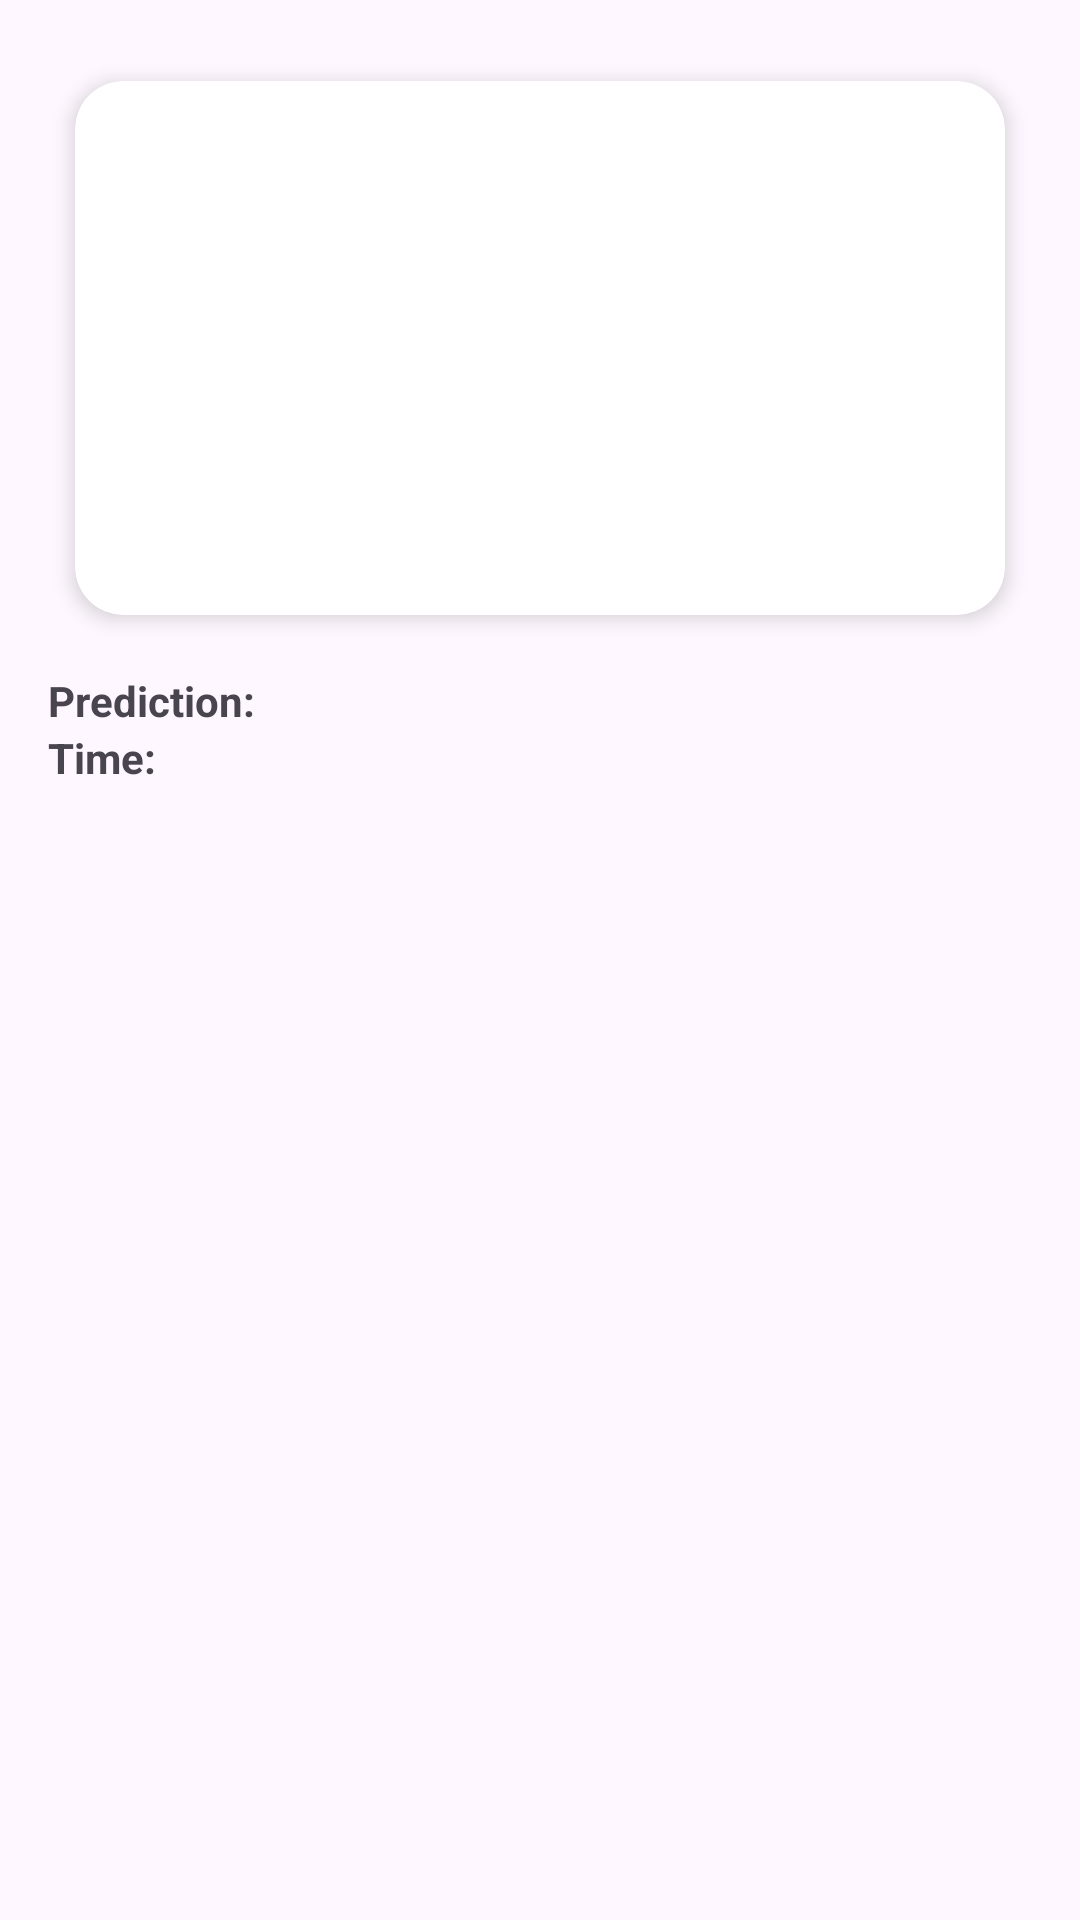

Android layout source for this screen:
<!-- AndroidManifest.xml: application theme Theme.Cropchecker -->
<!-- res/layout/dialog_history_detail.xml -->
<?xml version="1.0" encoding="utf-8"?>
<LinearLayout xmlns:android="http://schemas.android.com/apk/res/android"
    xmlns:card_view="http://schemas.android.com/apk/res-auto"
    android:layout_width="match_parent"
    android:layout_height="wrap_content"
    android:orientation="vertical"
    android:padding="16dp">

    
    <androidx.cardview.widget.CardView
        android:layout_width="match_parent"
        android:layout_height="200dp"
        android:layout_marginBottom="8dp"
        card_view:cardCornerRadius="16dp"
        card_view:cardElevation="4dp"
        card_view:cardUseCompatPadding="true">

        <ImageView
            android:id="@+id/imageViewHistory"
            android:layout_width="match_parent"
            android:layout_height="match_parent"
            android:scaleType="centerCrop" />
    </androidx.cardview.widget.CardView>
    <TextView
        android:id="@+id/textViewPrediction"
        android:layout_width="wrap_content"
        android:layout_height="wrap_content"
        android:text="Prediction:"
        android:textStyle="bold" />

    <TextView
        android:id="@+id/textViewTime"
        android:layout_width="wrap_content"
        android:layout_height="wrap_content"
        android:text="Time:"
        android:textStyle="bold"
        android:layout_marginBottom="4dp" />


    <TextView
        android:id="@+id/textViewRemedy"
        android:layout_width="match_parent"
        android:layout_height="wrap_content"
        android:textColor="@android:color/black"
        android:textSize="16sp"
        android:layout_marginTop="8dp"
        />


</LinearLayout>
<!-- resources referenced by this layout -->
<resources>
  <style name="Theme.Cropchecker" parent="Base.Theme.Cropchecker" />
  <style name="Base.Theme.Cropchecker" parent="Theme.Material3.DayNight.NoActionBar">
          <item name="android:statusBarColor" tools:targetApi="30"> @color/GREEN</item>
          
          
      </style>
  <color name="GREEN">#1D503A</color>
</resources>
